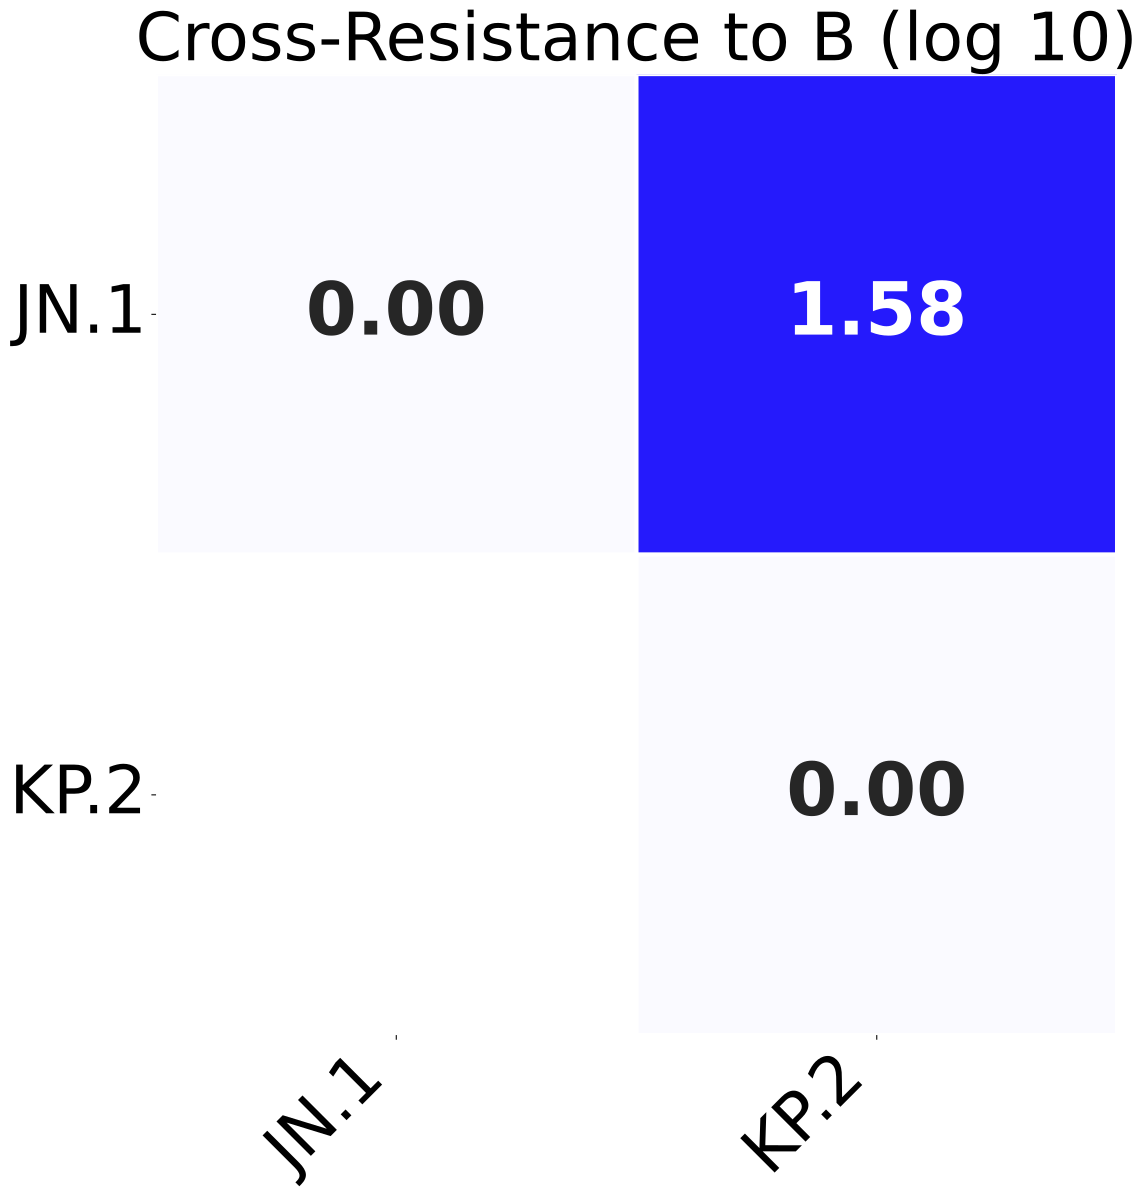

The file beside this chart, header and first rows:
, JN.1, KP.2
JN.1, 0.0, 1.577
KP.2, 1.577, 0.0
